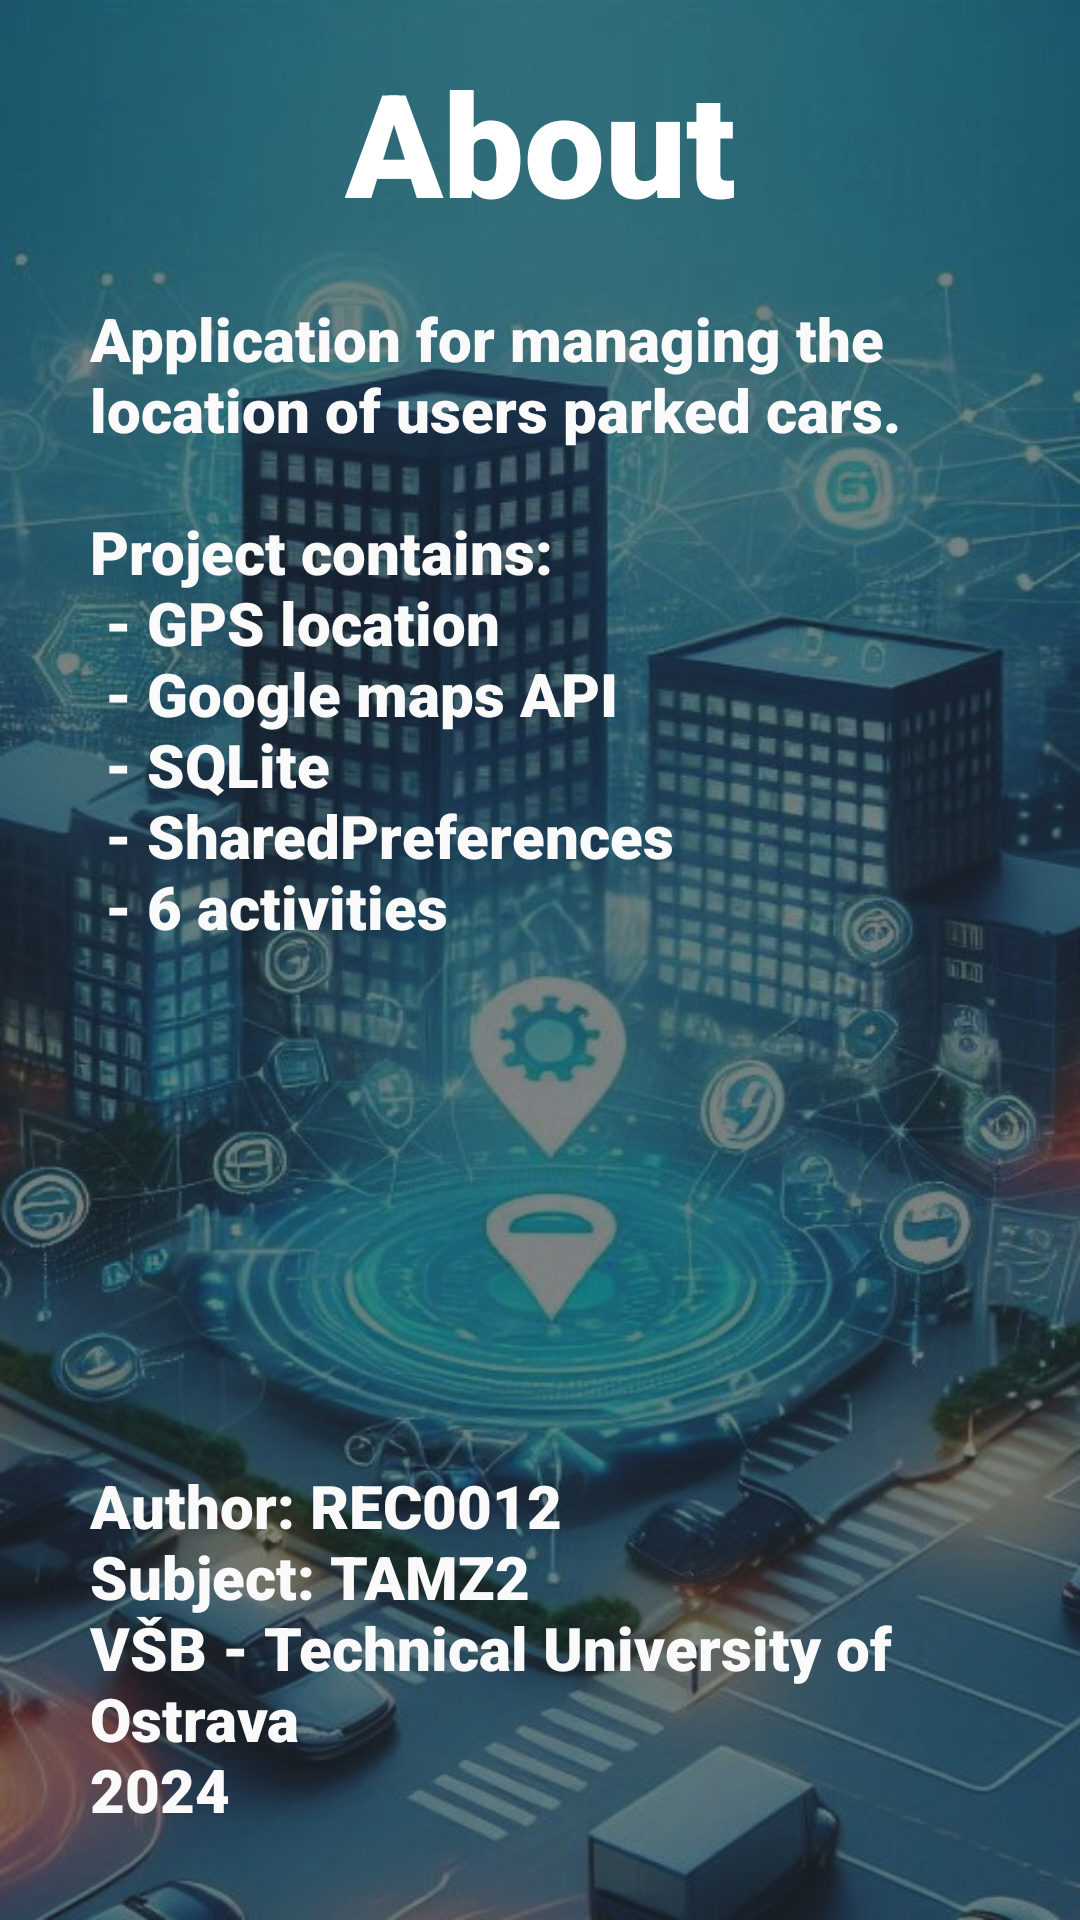

This screen was rendered from an Android layout file. Write that file and the resources it references.
<!-- AndroidManifest.xml: application theme Theme.WhereDidIParked_test -->
<!-- res/layout/activity_about.xml -->
<?xml version="1.0" encoding="utf-8"?>
<androidx.constraintlayout.widget.ConstraintLayout xmlns:android="http://schemas.android.com/apk/res/android"
    xmlns:app="http://schemas.android.com/apk/res-auto"
    xmlns:tools="http://schemas.android.com/tools"
    android:id="@+id/main"
    android:layout_width="match_parent"
    android:layout_height="match_parent"
    android:background="@drawable/background"
    tools:context=".AboutActivity">

    <TextView
        android:id="@+id/textView"
        android:layout_width="wrap_content"
        android:layout_height="wrap_content"
        android:layout_marginTop="15dp"
        android:fontFamily="sans-serif-black"
        android:text="@string/about"
        android:textColor="#FFFFFF"
        android:textSize="48sp"
        app:layout_constraintEnd_toEndOf="parent"
        app:layout_constraintStart_toStartOf="parent"
        app:layout_constraintTop_toTopOf="parent" />

    <TextView
        android:id="@+id/textView3"
        android:layout_width="300dp"
        android:layout_height="wrap_content"
        android:layout_marginTop="20dp"
        android:fontFamily="sans-serif-black"
        android:text="@string/aboutText"
        android:textColor="#FAFAFA"
        android:textSize="20sp"
        app:layout_constraintEnd_toEndOf="parent"
        app:layout_constraintStart_toStartOf="parent"
        app:layout_constraintTop_toBottomOf="@+id/textView" />

    <TextView
        android:id="@+id/textView4"
        android:layout_width="300dp"
        android:layout_height="wrap_content"
        android:layout_marginBottom="30dp"
        android:fontFamily="sans-serif-black"
        android:text="@string/aboutTextAuthor"
        android:textColor="#FAFAFA"
        android:textSize="20sp"
        app:layout_constraintBottom_toBottomOf="parent"
        app:layout_constraintEnd_toEndOf="parent"
        app:layout_constraintStart_toStartOf="parent" />

</androidx.constraintlayout.widget.ConstraintLayout>
<!-- resources referenced by this layout -->
<resources>
  <!-- drawable background: jpg bitmap (drawable, 143647 bytes) -->
  <string name="about">About</string>
  <string name="aboutText">Application for managing the location of users parked cars.\n\nProject contains:\n - GPS location\n - Google maps API\n - SQLite\n - SharedPreferences\n - 6 activities</string>
  <string name="aboutTextAuthor">Author: REC0012\nSubject: TAMZ2\nVŠB - Technical University of Ostrava\n2024</string>
  <style name="Theme.WhereDidIParked_test" parent="Base.Theme.WhereDidIParked_test" />
  <style name="Base.Theme.WhereDidIParked_test" parent="Theme.Material3.DayNight.NoActionBar">
  
      </style>
</resources>
